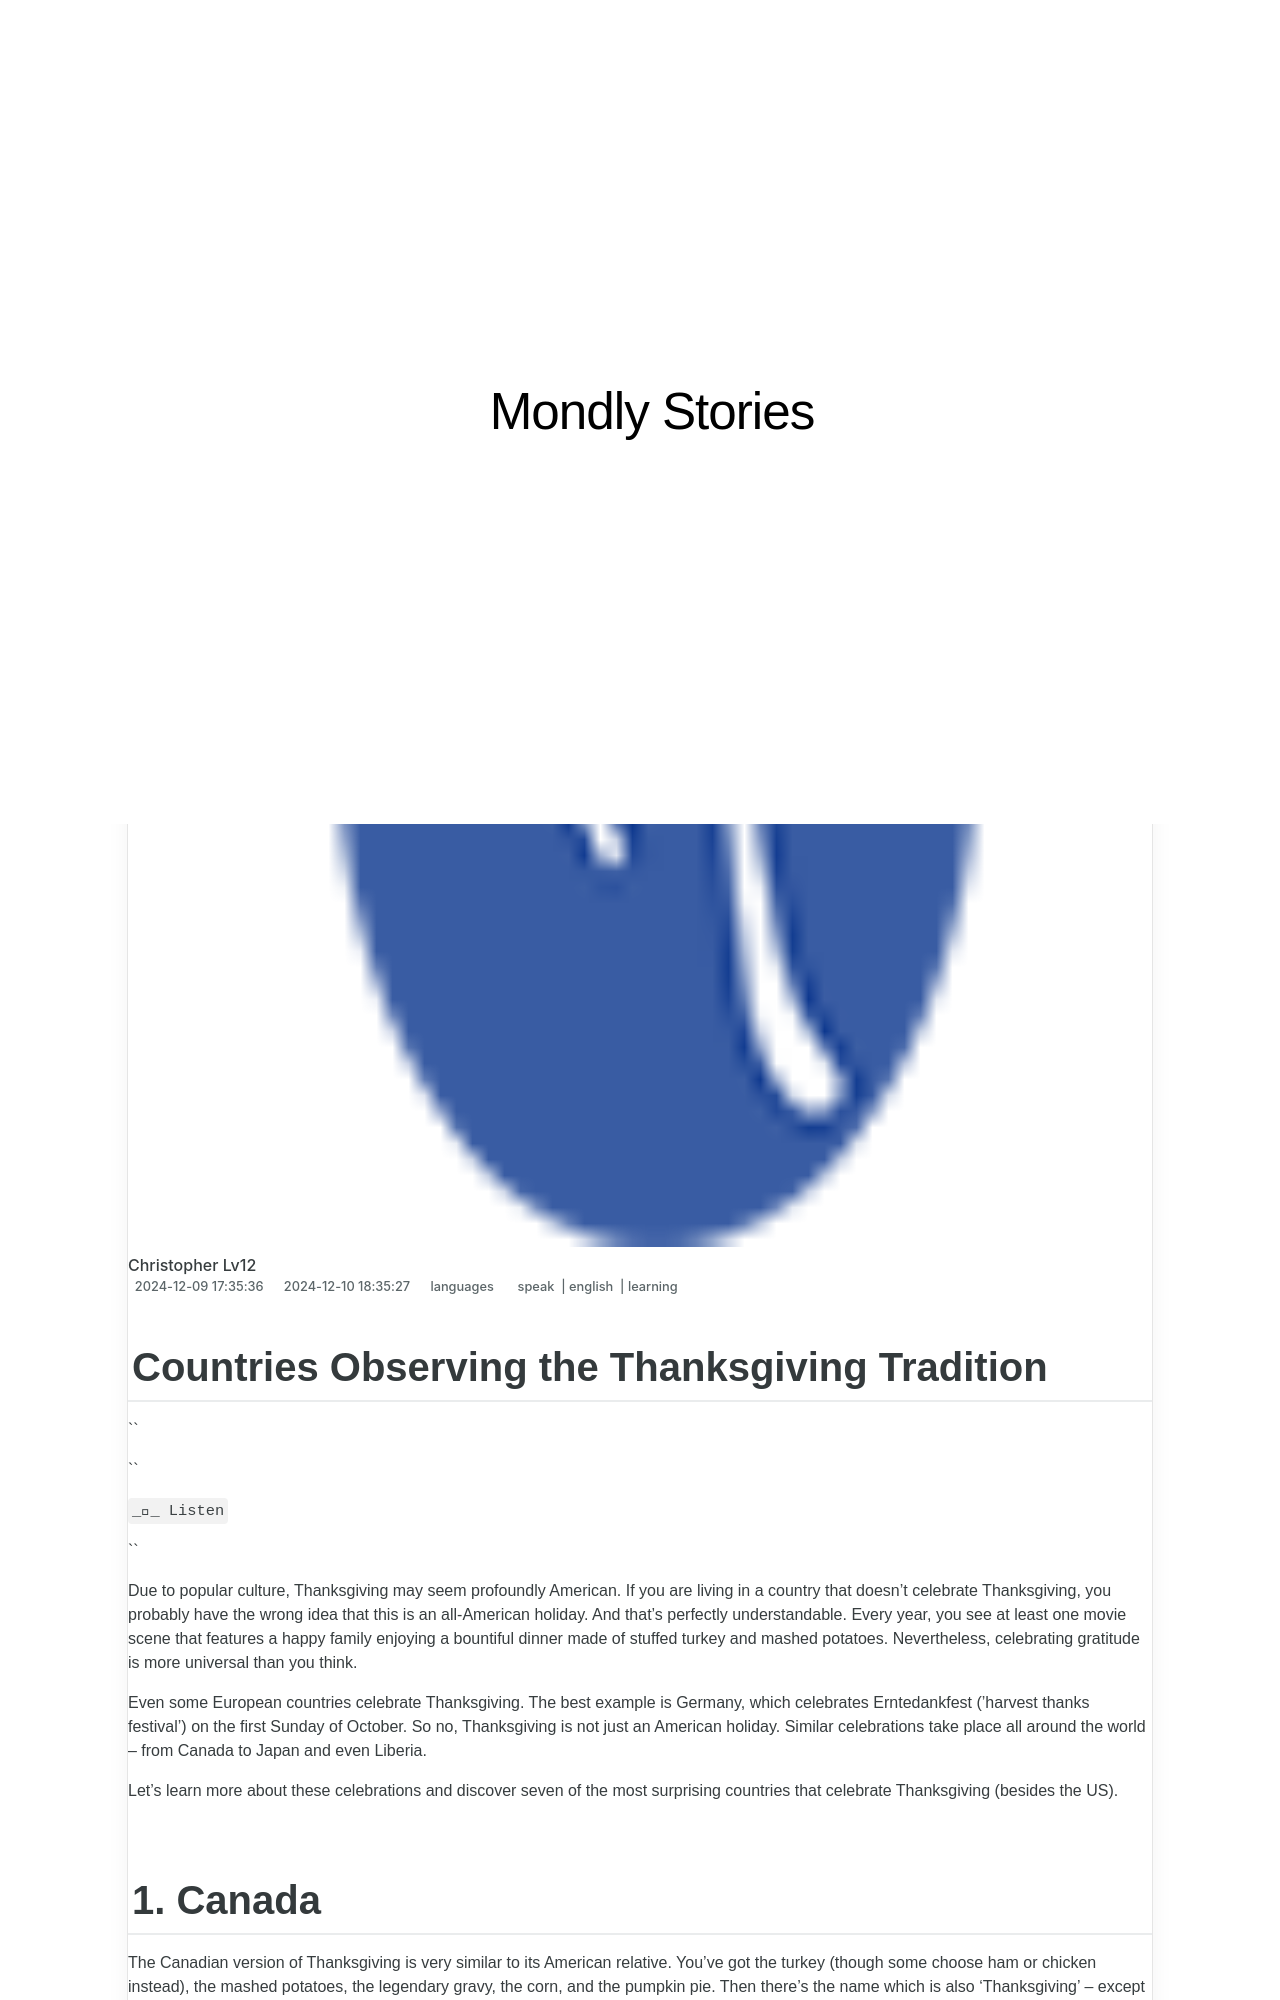

repository: techidaily/site-mondly-stories · page: countries-observing-the-thanksgiving-tradition/index.html · generator: jekyll

---
title: Countries Observing the Thanksgiving Tradition
date: 2024-12-09T17:35:36.295Z
updated: 2024-12-10T18:35:27.239Z
tags:
  - speak
  - english
  - learning
categories:
  - languages
description: This Article Describes Countries Observing the Thanksgiving Tradition
excerpt: This Article Describes Countries Observing the Thanksgiving Tradition
keywords: Global Thanksgiving Celebrations,International Thanksgiving Customs,Countries That Celebrate Thanksgiving Day,Thanksgiving Traditions Around the World,International Thanksgiving Festivities,Worldwide Thanksgiving Observances,Thanksgiving Day Celebrations Abroad
thumbnail: https://thmb.techidaily.com/f20754be61be25378c16e65b62ab87943c4b43cc2d7005b2adb1f8ded04dff01.jpg
---

## Countries Observing the Thanksgiving Tradition

``

``

` __ Listen `

``

 Due to popular culture, Thanksgiving may seem profoundly American. If you are living in a country that doesn’t celebrate Thanksgiving, you probably have the wrong idea that this is an all-American holiday. And that’s perfectly understandable. Every year, you see at least one movie scene that features a happy family enjoying a bountiful dinner made of stuffed turkey and mashed potatoes. Nevertheless, celebrating gratitude is more universal than you think.

 Even some European countries celebrate Thanksgiving. The best example is Germany, which celebrates Erntedankfest (’harvest thanks festival’) on the first Sunday of October. So no, Thanksgiving is not just an American holiday. Similar celebrations take place all around the world – from Canada to Japan and even Liberia.

 Let’s learn more about these celebrations and discover seven of the most surprising countries that celebrate Thanksgiving (besides the US).

## 1\. Canada

 The Canadian version of Thanksgiving is very similar to its American relative. You’ve got the turkey (though some choose ham or chicken instead), the mashed potatoes, the legendary gravy, the corn, and the pumpkin pie. Then there’s the name which is also ‘Thanksgiving’ – except for Quebec; there you’d call it ‘Action de Grâce’. Moreover, both [Americans and Canadians](https://www.bustle.com/life/canadian-thanksgiving-vs-american-thanksgiving) like to watch football and spend time with family on Thanksgiving. Everything seems familiar. Except for the date, of course. Canadian Thanksgiving is celebrated on the second Monday in October, much earlier than the United States which celebrates it on the fourth Thursday in November.

 Yet Canadians and Americans don’t celebrate the same event. While the US celebrates the ‘feast’ shared by Pilgrims and Wampanoags in 1621, Canadian Thanksgiving goes back to 1578 (earlier than the first US celebration), when British explorer Arthur Frobisher and his crew returned from their search of the Northwest Passage. To [give thanks](https://shop.mondly.com/affiliate.php?ACCOUNT=ATISTUDI&AFFILIATE=108875&PATH=https://www.mondly.com?AFFILIATE=108875) for their safe return, they organized a feast.

 Other sources trace the Canadian Thanksgiving to the French settlers who came to North America in the 17th century and held feasts to celebrate their successful harvests.
